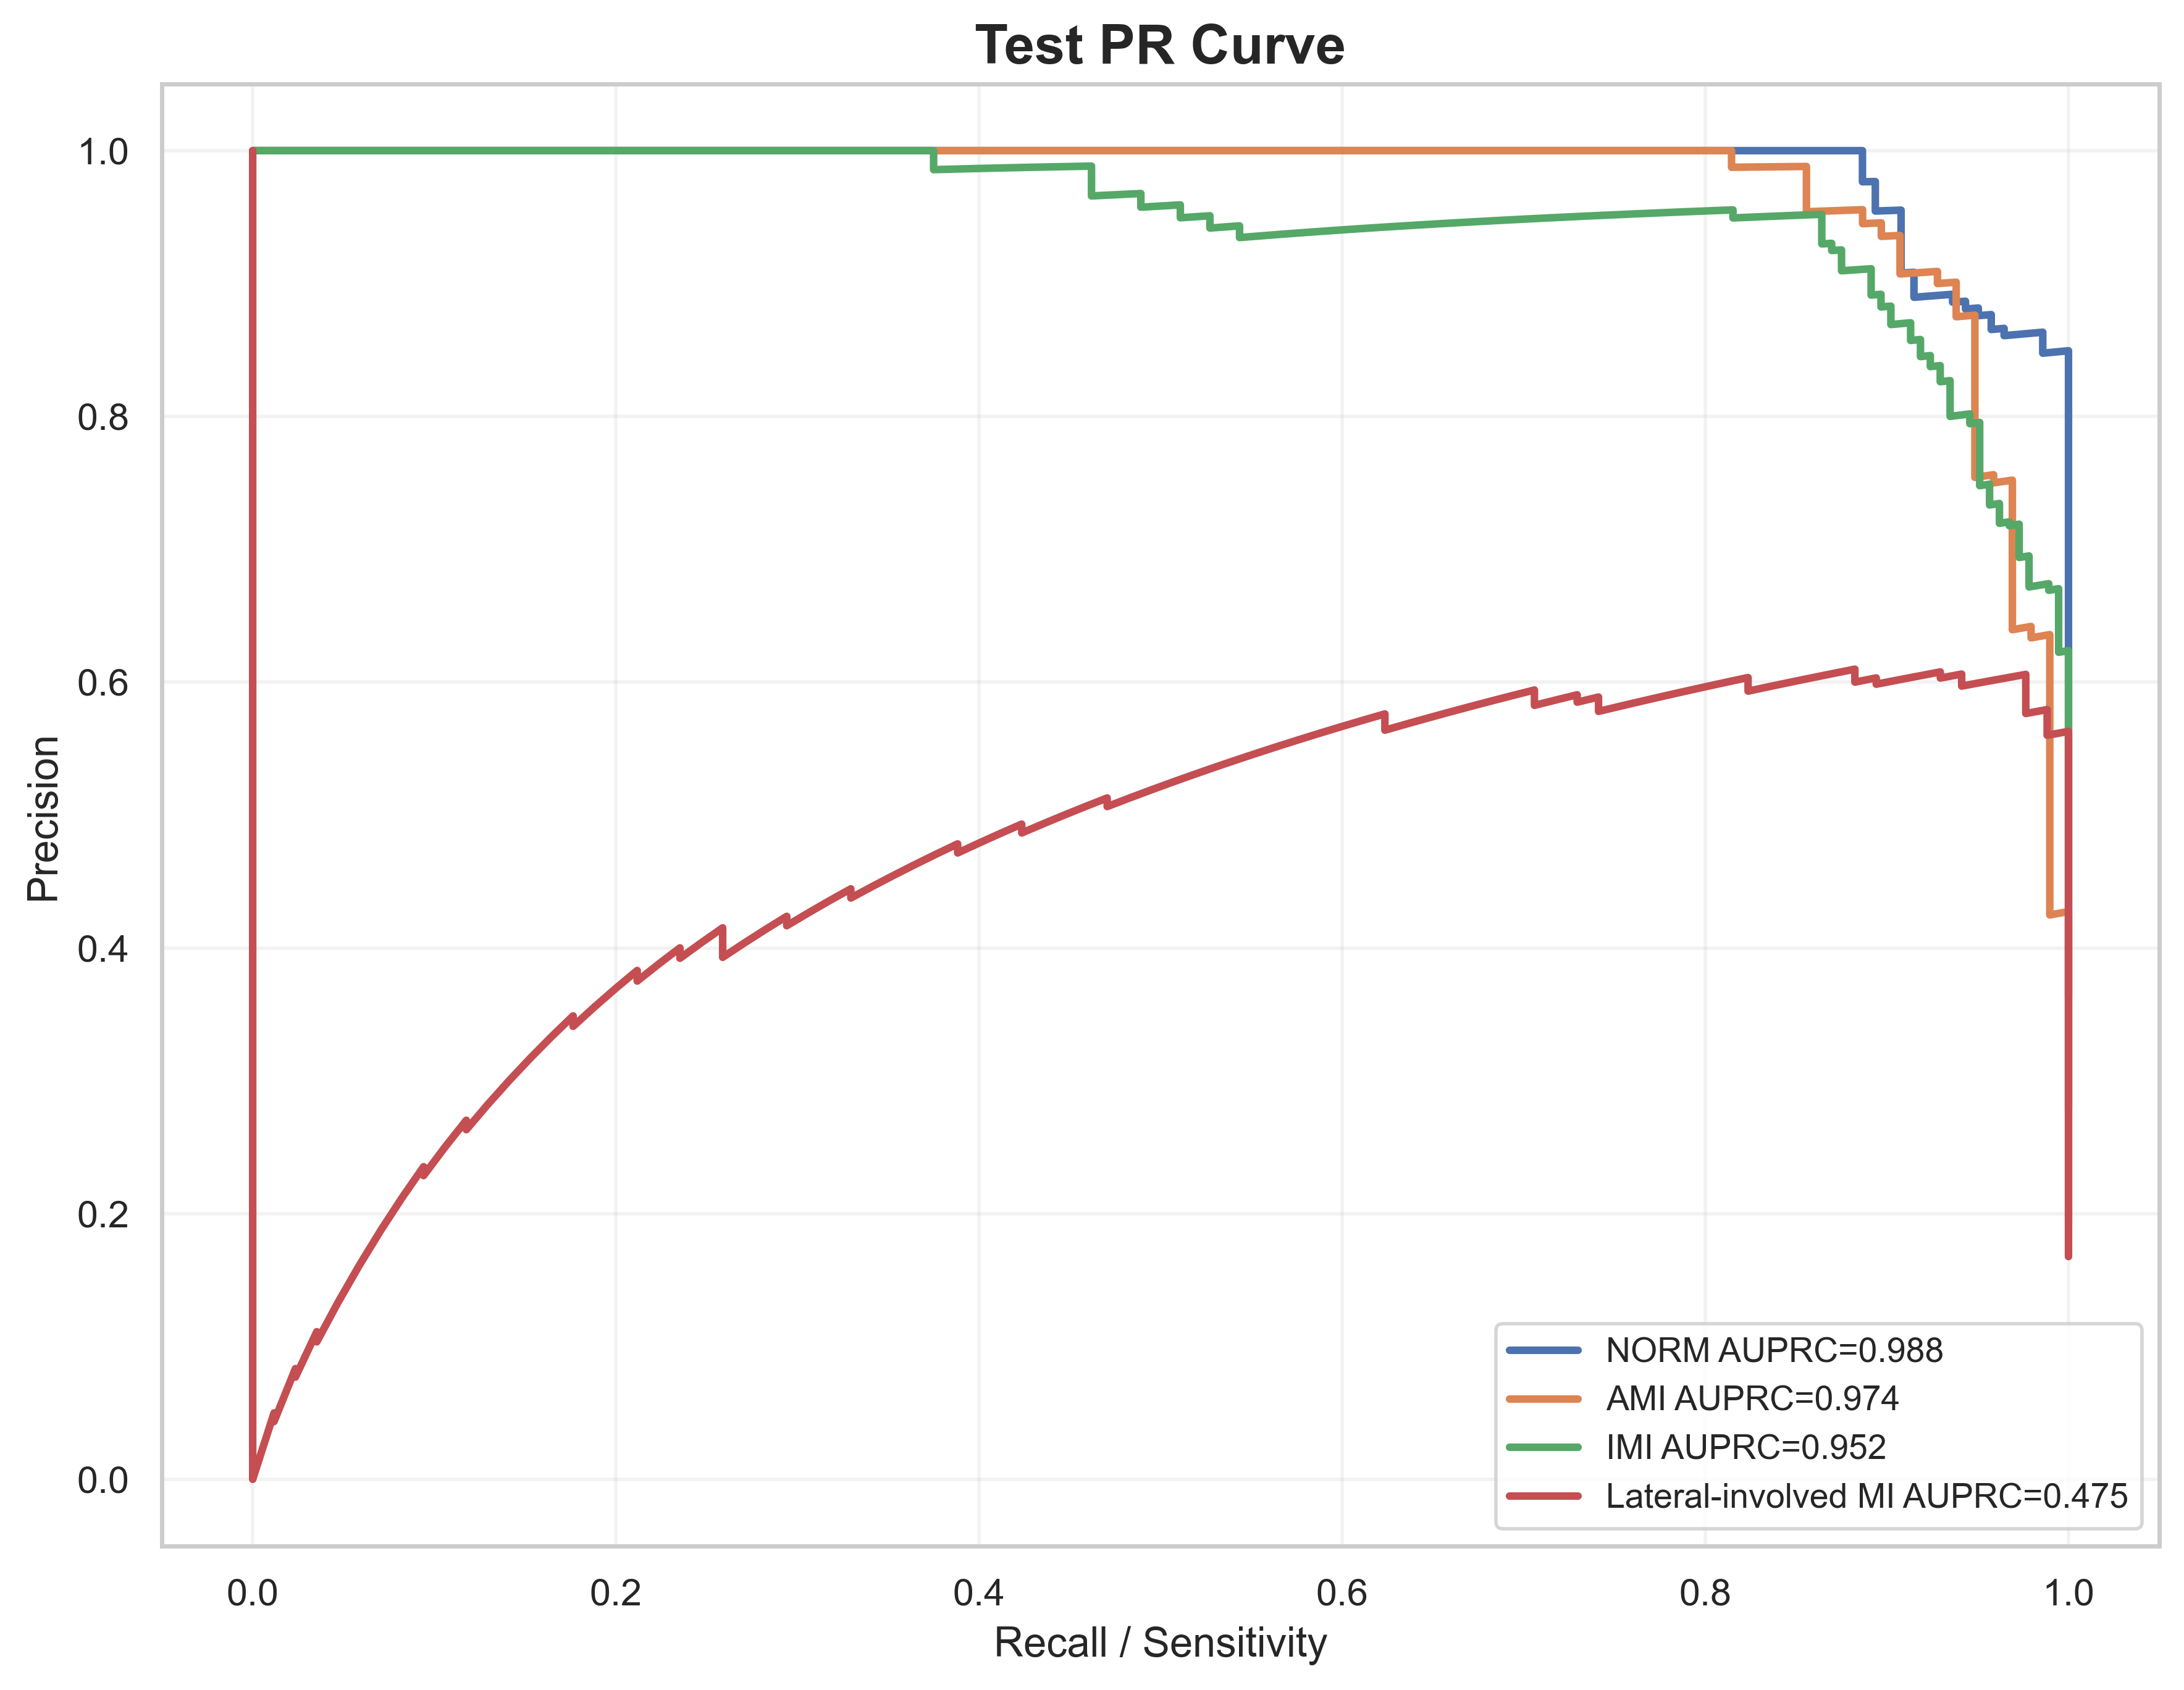

The data file committed next to this chart (first rows):
label, recall, precision, auprc
NORM, 1.0, 0.2781, 0.9877
NORM, 1.0, 0.2787, 0.9877
NORM, 1.0, 0.2792, 0.9877
NORM, 1.0, 0.2798, 0.9877
NORM, 1.0, 0.2803, 0.9877
NORM, 1.0, 0.2809, 0.9877
NORM, 1.0, 0.2814, 0.9877
NORM, 1.0, 0.282, 0.9877
NORM, 1.0, 0.2826, 0.9877
NORM, 1.0, 0.2831, 0.9877
NORM, 1.0, 0.2837, 0.9877
NORM, 1.0, 0.2843, 0.9877
NORM, 1.0, 0.2848, 0.9877
NORM, 1.0, 0.2854, 0.9877
NORM, 1.0, 0.286, 0.9877
NORM, 1.0, 0.2866, 0.9877
NORM, 1.0, 0.2872, 0.9877
NORM, 1.0, 0.2878, 0.9877
NORM, 1.0, 0.2883, 0.9877
NORM, 1.0, 0.2889, 0.9877
NORM, 1.0, 0.2895, 0.9877
NORM, 1.0, 0.2901, 0.9877
NORM, 1.0, 0.2907, 0.9877
NORM, 1.0, 0.2913, 0.9877
NORM, 1.0, 0.2919, 0.9877
NORM, 1.0, 0.2925, 0.9877
NORM, 1.0, 0.2931, 0.9877
NORM, 1.0, 0.2938, 0.9877
NORM, 1.0, 0.2944, 0.9877
NORM, 1.0, 0.295, 0.9877
NORM, 1.0, 0.2956, 0.9877
NORM, 1.0, 0.2962, 0.9877
NORM, 1.0, 0.2968, 0.9877
NORM, 1.0, 0.2975, 0.9877
NORM, 1.0, 0.2981, 0.9877
NORM, 1.0, 0.2987, 0.9877
NORM, 1.0, 0.2994, 0.9877
NORM, 1.0, 0.3, 0.9877
NORM, 1.0, 0.3006, 0.9877
NORM, 1.0, 0.3013, 0.9877
NORM, 1.0, 0.3019, 0.9877
NORM, 1.0, 0.3026, 0.9877
NORM, 1.0, 0.3032, 0.9877
NORM, 1.0, 0.3039, 0.9877
NORM, 1.0, 0.3045, 0.9877
NORM, 1.0, 0.3052, 0.9877
NORM, 1.0, 0.3059, 0.9877
NORM, 1.0, 0.3065, 0.9877
NORM, 1.0, 0.3072, 0.9877
NORM, 1.0, 0.3079, 0.9877
NORM, 1.0, 0.3085, 0.9877
NORM, 1.0, 0.3092, 0.9877
NORM, 1.0, 0.3099, 0.9877
NORM, 1.0, 0.3106, 0.9877
NORM, 1.0, 0.3113, 0.9877
NORM, 1.0, 0.3119, 0.9877
NORM, 1.0, 0.3126, 0.9877
NORM, 1.0, 0.3133, 0.9877
NORM, 1.0, 0.314, 0.9877
NORM, 1.0, 0.3147, 0.9877
... 1,971 more rows
